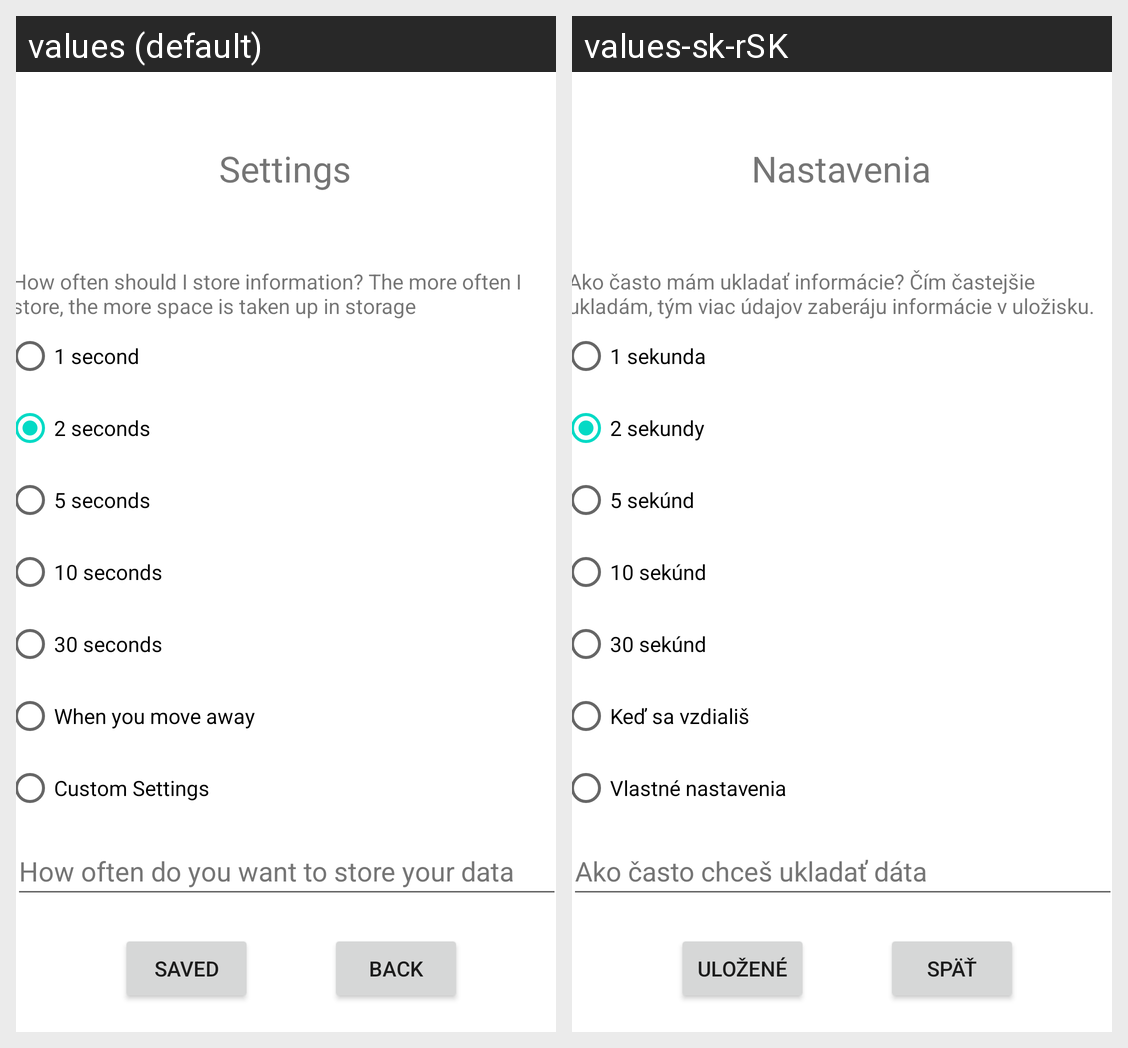

Strings drawn on this Android screen and how each of the app's shown locales translates them:
Android screen res/layout/activity_settings.xml rendered under 2 locales, left to right: values (default), values-sk-rSK. Device: Nexus 5 (rendered at 1080×1920; each locale shown at half size, 540×960, under a caption strip naming it); theme Theme.WIW_Google_Earth.
Strings drawn on this screen, with the default value and each locale's value (text and hints the layout hard-codes, and strings that could not be matched under every locale, appear in the picture but are not listed):

how_often_should_i_store_information_the_more_often_i_store_the_more_data_to_take_up
  values: How often should I store information? The more often I store, the more space is taken up in storage
  values-sk-rSK: Ako často mám ukladať informácie? Čím častejšie ukladám, tým viac údajov zaberáju informácie v uložisku.

_1_minute
  values: 1 second
  values-sk-rSK: 1 sekunda

_2_minutes
  values: 2 seconds
  values-sk-rSK: 2 sekundy

_5_minutes
  values: 5 seconds
  values-sk-rSK: 5 sekúnd

_10_minutes
  values: 10 seconds
  values-sk-rSK: 10 sekúnd

_30_minutes
  values: 30 seconds
  values-sk-rSK: 30 sekúnd

when_you_move_away
  values: When you move away
  values-sk-rSK: Keď sa vzdiališ

actually_settings
  values: Custom Settings
  values-sk-rSK: Vlastné nastavenia

settings
  values: Settings
  values-sk-rSK: Nastavenia

save
  values: Saved
  values-sk-rSK: Uložené

write_how_much_refresh_time
  values: How often do you want to store your data
  values-sk-rSK: Ako často chceš ukladať dáta

back
  values: Back
  values-sk-rSK: Späť
